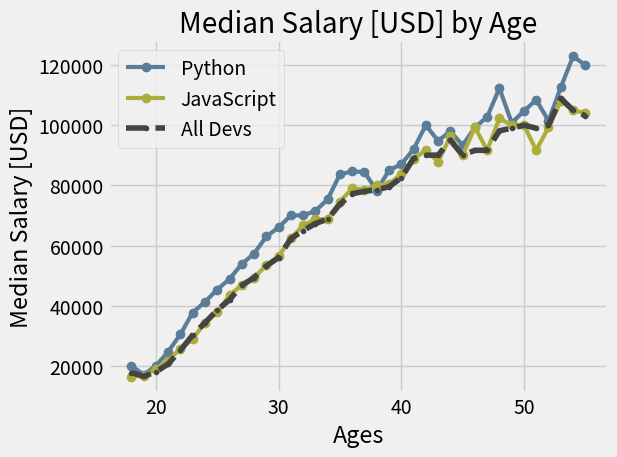

Write Python code to recreate this figure.
from matplotlib import pyplot as plt

# Select the styles of the plot
plt.style.use('fivethirtyeight')

# # Use XKCD comics style
# plt.xkcd()

# x axis data: age
# ages_x = [25, 26, 27, 28, 29, 30, 31, 32, 33, 34, 35]
# Ages 18 to 55
ages_x = [18, 19, 20, 21, 22, 23, 24, 25, 26, 27, 28, 29, 30, 31, 32, 33, 34, 35,
          36, 37, 38, 39, 40, 41, 42, 43, 44, 45, 46, 47, 48, 49, 50, 51, 52, 53, 54, 55]

# y axis data: salary for developers
# dev_y = [38496, 42000, 46752, 49320, 53200,
#          56000, 62316, 64928, 67317, 68748, 73752]
dev_y = [17784, 16500, 18012, 20628, 25206, 30252, 34368, 38496, 42000, 46752, 49320, 53200, 56000, 62316, 64928, 67317, 68748, 73752, 77232,
         78000, 78508, 79536, 82488, 88935, 90000, 90056, 95000, 90000, 91633, 91660, 98150, 98964, 100000, 98988, 100000, 108923, 105000, 103117]

# Median Python Developer Salaries by Age
# py_dev_y = [45372, 48876, 53850, 57287, 63016,
#             65998, 70003, 70000, 71496, 75370, 83640]
py_dev_y = [20046, 17100, 20000, 24744, 30500, 37732, 41247, 45372, 48876, 53850, 57287, 63016, 65998, 70003, 70000, 71496, 75370, 83640, 84666,
            84392, 78254, 85000, 87038, 91991, 100000, 94796, 97962, 93302, 99240, 102736, 112285, 100771, 104708, 108423, 101407, 112542, 122870, 120000]

# Plot the data
plt.plot(ages_x, py_dev_y, color='#5a7d9a', linewidth=3, marker='o', label='Python')

# Median JavaScript Developer Salaries by Age
# js_dev_y = [37810, 43515, 46823, 49293, 53437,
#             56373, 62375, 66674, 68745, 68746, 74583]
js_dev_y = [16446, 16791, 18942, 21780, 25704, 29000, 34372, 37810, 43515, 46823, 49293, 53437, 56373, 62375, 66674, 68745, 68746, 74583, 79000,
            78508, 79996, 80403, 83820, 88833, 91660, 87892, 96243, 90000, 99313, 91660, 102264, 100000, 100000, 91660, 99240, 108000, 105000, 104000]

# Plot the data
plt.plot(ages_x, js_dev_y, color='#adad3b', linewidth=3, marker='o', label='JavaScript')

# Plot the data, #444444 is a hex color code
plt.plot(ages_x, dev_y, color='#444444', linestyle='--', marker='.', label='All Devs')

plt.xlabel('Ages')
plt.ylabel('Median Salary [USD]')
plt.title('Median Salary [USD] by Age')

# plt.legend(['All Devs', 'Python'])
plt.legend()

# Insert a grid
plt.grid(True)

# To format the image
plt.tight_layout()

# Save the plot
# plt.savefig('plot.png')

# Command to show the plot
plt.show()
